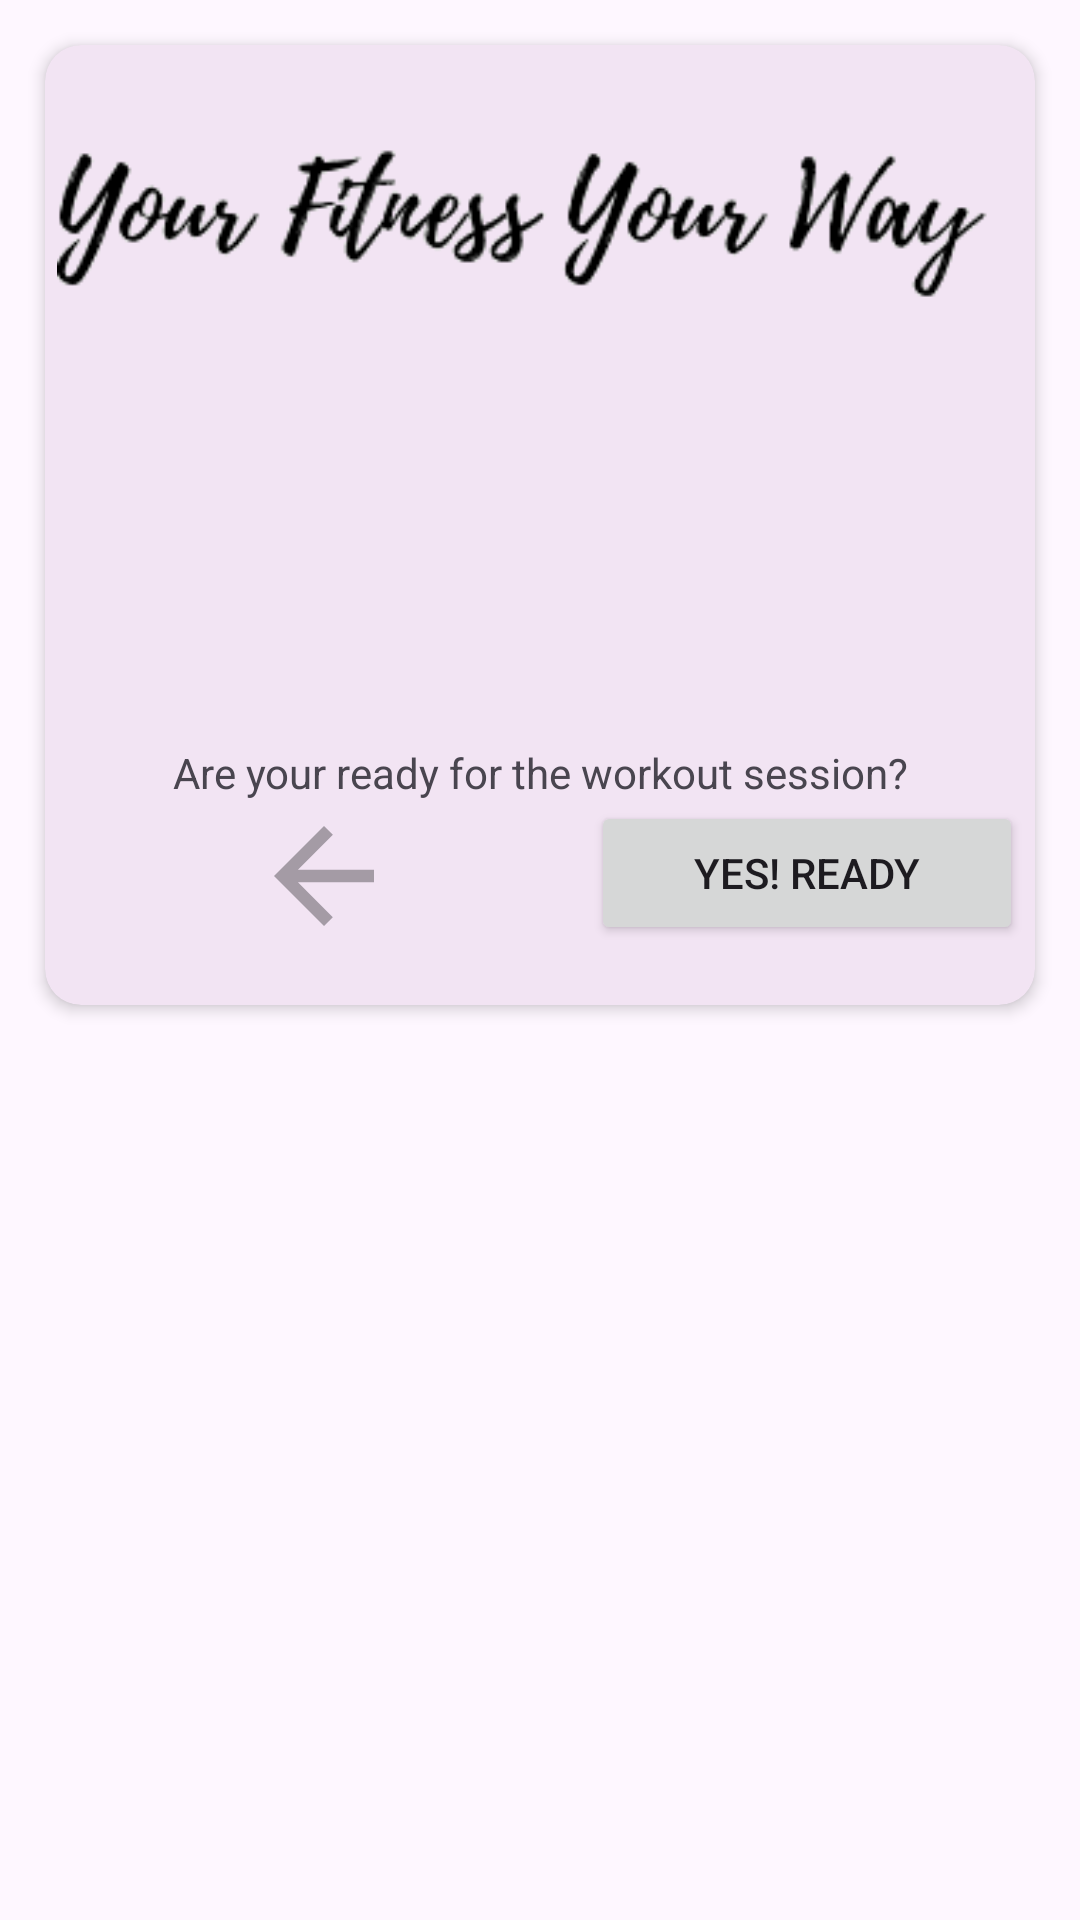

Here is an Android app screen rendered from its layout file. Give the layout XML and the strings, colors and styles it references.
<!-- AndroidManifest.xml: application theme Theme.Summer2023App -->
<!-- res/layout/fragment_user_workout_session.xml -->
<?xml version="1.0" encoding="utf-8"?>
<LinearLayout xmlns:android="http://schemas.android.com/apk/res/android"
    xmlns:app="http://schemas.android.com/apk/res-auto"
    xmlns:tools="http://schemas.android.com/tools"
    android:layout_width="match_parent"
    android:layout_height="match_parent"
    android:orientation="vertical"
    android:id="@+id/workout_linear"
    tools:context=".fragments.UserWorkoutSessionFragment">

    <androidx.cardview.widget.CardView
        android:layout_width="match_parent"
        android:layout_height="320dp"
        android:id="@+id/card_view1"
        android:layout_marginTop="15dp"
        android:layout_marginLeft="15dp"
        android:layout_marginRight="15dp"
        app:cardBackgroundColor="@color/gray"
        app:cardCornerRadius="12dp"
        app:cardElevation="3dp"
        android:visibility="visible"
        app:contentPadding="4dp"
        android:foreground="?selectableItemBackground"
        android:clickable="true">

        <LinearLayout
            android:layout_width="match_parent"
            android:layout_height="match_parent"
            android:orientation="vertical">
            <TextView
                android:layout_width="match_parent"
                android:layout_height="wrap_content"
                android:gravity="center"
                android:id="@+id/txtViewHelloUsername"
                />
            <LinearLayout
                android:layout_width="match_parent"
                android:layout_height="200dp"
                android:id="@+id/imageShow"
                android:orientation="vertical"
                android:layout_marginBottom="10dp">
                <ImageView
                    android:layout_width="wrap_content"
                    android:layout_height="60dp"
                    android:layout_gravity="center"
                    android:scaleType="centerCrop"
                    android:layout_marginTop="10dp"
                    android:src="@drawable/yfyw"/>
                <ImageView
                    android:layout_width="wrap_content"
                    android:layout_height="wrap_content"
                    android:src="@drawable/yfyw2"/>
            </LinearLayout>
            <TextView
                android:layout_width="match_parent"
                android:layout_height="wrap_content"
               android:gravity="center"
                android:text="Are your ready for the workout session?"/>
            <LinearLayout
                android:layout_width="match_parent"
                android:layout_height="wrap_content"
                android:orientation="horizontal">
                <ImageView
                    android:id="@+id/imgBackArrow"
                    android:layout_width="90dp"
                    android:layout_height="50dp"


                    android:layout_weight="1"
                    android:src="@drawable/baseline_arrow_back_24" />

                <Button
                    android:id="@+id/btnYesReady"
                    android:layout_width="wrap_content"
                    android:layout_height="wrap_content"

                    android:layout_weight="0.5"
                    android:gravity="center"
                    android:text="Yes! Ready" />
            </LinearLayout>


        </LinearLayout>
    </androidx.cardview.widget.CardView>


    <androidx.cardview.widget.CardView
        android:layout_width="match_parent"
        android:layout_height="210dp"
        android:id="@+id/card_view2"
        android:layout_marginTop="15dp"
        android:layout_marginLeft="15dp"
        android:layout_marginRight="15dp"
        app:cardBackgroundColor="@color/gray"
        app:cardCornerRadius="12dp"
        app:cardElevation="3dp"
        app:contentPadding="4dp"
        android:visibility="gone"
        android:foreground="?selectableItemBackground"
        android:clickable="true">
        <LinearLayout
            android:layout_width="match_parent"
            android:layout_height="wrap_content"
            android:orientation="vertical">
            <LinearLayout
                android:layout_width="match_parent"
                android:layout_height="wrap_content"
                android:gravity="center"
                android:orientation="horizontal">
                <TextView
                    android:layout_width="wrap_content"
                    android:layout_height="wrap_content"

                    android:text="Set Duration: "/>
                <EditText
                    android:layout_width="wrap_content"
                    android:layout_height="wrap_content"

                    android:id="@+id/editTxtSetDuration"
                    android:hint="in minute"/>
            </LinearLayout>
            <LinearLayout
                android:layout_width="match_parent"
                android:layout_height="100dp"
                android:orientation="vertical">
                <ProgressBar
                    android:id="@+id/progressBar2"
                    style="?android:attr/progressBarStyleHorizontal"
                    android:layout_marginStart="10dp"
                    android:layout_marginEnd="10dp"
                    android:progressTint="@color/q"

                    android:layout_width="match_parent"
                    android:layout_height="wrap_content"
                    android:visibility="gone"
                    android:layout_marginBottom="20dp"
                    />
                <TextView
                    android:layout_width="wrap_content"
                    android:layout_height="wrap_content"
                    android:layout_marginStart="10dp"
                    android:id="@+id/txtViewCongrats"
                    android:visibility="invisible"
                    android:text="Congratulations!"
                    />
                <com.airbnb.lottie.LottieAnimationView
                    android:id="@+id/congratsAnimation"
                    android:layout_width="wrap_content"
                    android:layout_height="wrap_content"
                    app:lottie_autoPlay="false"
                    app:lottie_loop="false"
                    android:visibility="gone"
                    app:lottie_fileName="congrats3.json" />
                <TextView
                    android:layout_width="wrap_content"
                    android:layout_height="wrap_content"
                    android:textStyle="italic"
                    android:background="#FF0000"
                    android:text="@string/txtViewSubscribeReminder"
                    android:id="@+id/txtViewSubscribeReminder"
                    android:visibility="gone"/>
            </LinearLayout>

            <LinearLayout
                android:layout_width="match_parent"
                android:layout_height="wrap_content"
                android:orientation="horizontal">
                <Button
                    android:id="@+id/btnGoWorkout"
                    android:layout_width="wrap_content"
                    android:layout_height="wrap_content"
                    android:gravity="center"
                    android:layout_weight="2"
                    android:text="Go"
                    android:src="@drawable/baseline_arrow_back_24" />

                <Button
                    android:id="@+id/btnContinue"
                    android:layout_width="wrap_content"
                    android:layout_height="wrap_content"
                    android:layout_weight="2"
                    android:gravity="center"
                    android:text="Save &amp; Continue"
                    android:visibility="gone"/>
            </LinearLayout>

        </LinearLayout>


    </androidx.cardview.widget.CardView>


    <androidx.cardview.widget.CardView
        android:layout_width="match_parent"
        android:layout_height="100dp"
        android:id="@+id/card_view3"
        android:layout_marginTop="15dp"
        android:layout_marginLeft="15dp"
        android:layout_marginRight="15dp"
        app:cardBackgroundColor="@color/gray"
        app:cardCornerRadius="12dp"
        app:cardElevation="3dp"
        android:visibility="gone"

        app:contentPadding="4dp"
        android:foreground="?selectableItemBackground"
        android:clickable="true">

        <LinearLayout
            android:layout_width="match_parent"
            android:layout_height="match_parent"
            android:orientation="horizontal">

            <TextView
                android:id="@+id/txtViewResetBMI"
                android:layout_width="match_parent"
                android:layout_height="wrap_content"
                android:layout_marginLeft="10dp"
                android:layout_weight="1"
                android:gravity="center"

                android:text="@string/txtViewResetBMIMsg"
                android:textSize="15dp"
                android:textStyle="bold|italic" />

            <Button
                android:id="@+id/btnResetBMI"
                android:layout_width="wrap_content"
                android:layout_height="wrap_content"
                android:layout_gravity="center"
                android:textSize="15dp"
                android:backgroundTint="@android:color/transparent"
                android:text="here..."
                android:textStyle="bold|italic"
                android:textColor="@color/colorPrimaryDark" />
        </LinearLayout>
    </androidx.cardview.widget.CardView>
</LinearLayout>
<!-- resources referenced by this layout -->
<resources>
  <color name="colorPrimaryDark">#FF04167C</color>
  <color name="gray">#F2E4F3</color>
  <color name="q">#FF4EF455</color>
  <!-- drawable baseline_arrow_back_24 (drawable) -->
  <vector android:alpha="0.38" android:autoMirrored="true"
      android:height="24dp" android:tint="#212123"
      android:viewportHeight="24" android:viewportWidth="24"
      android:width="24dp" xmlns:android="http://schemas.android.com/apk/res/android">
      <path android:fillColor="@android:color/white" android:pathData="M20,11H7.83l5.59,-5.59L12,4l-8,8 8,8 1.41,-1.41L7.83,13H20v-2z"/>
  </vector>
  <!-- drawable yfyw: png bitmap (drawable-v24, 2274 bytes) -->
  <string name="txtViewResetBMIMsg">This goal is already achieved. Please reset your BMI and follow further instructions."</string>
  
      //ProfilFragment
  <string name="txtViewSubscribeReminder">Please subscribe to save your work</string>
  <style name="Theme.Summer2023App" parent="Base.Theme.Summer2023App" />
  <style name="Base.Theme.Summer2023App" parent="Theme.Material3.DayNight.NoActionBar">
          
          
      </style>
</resources>
